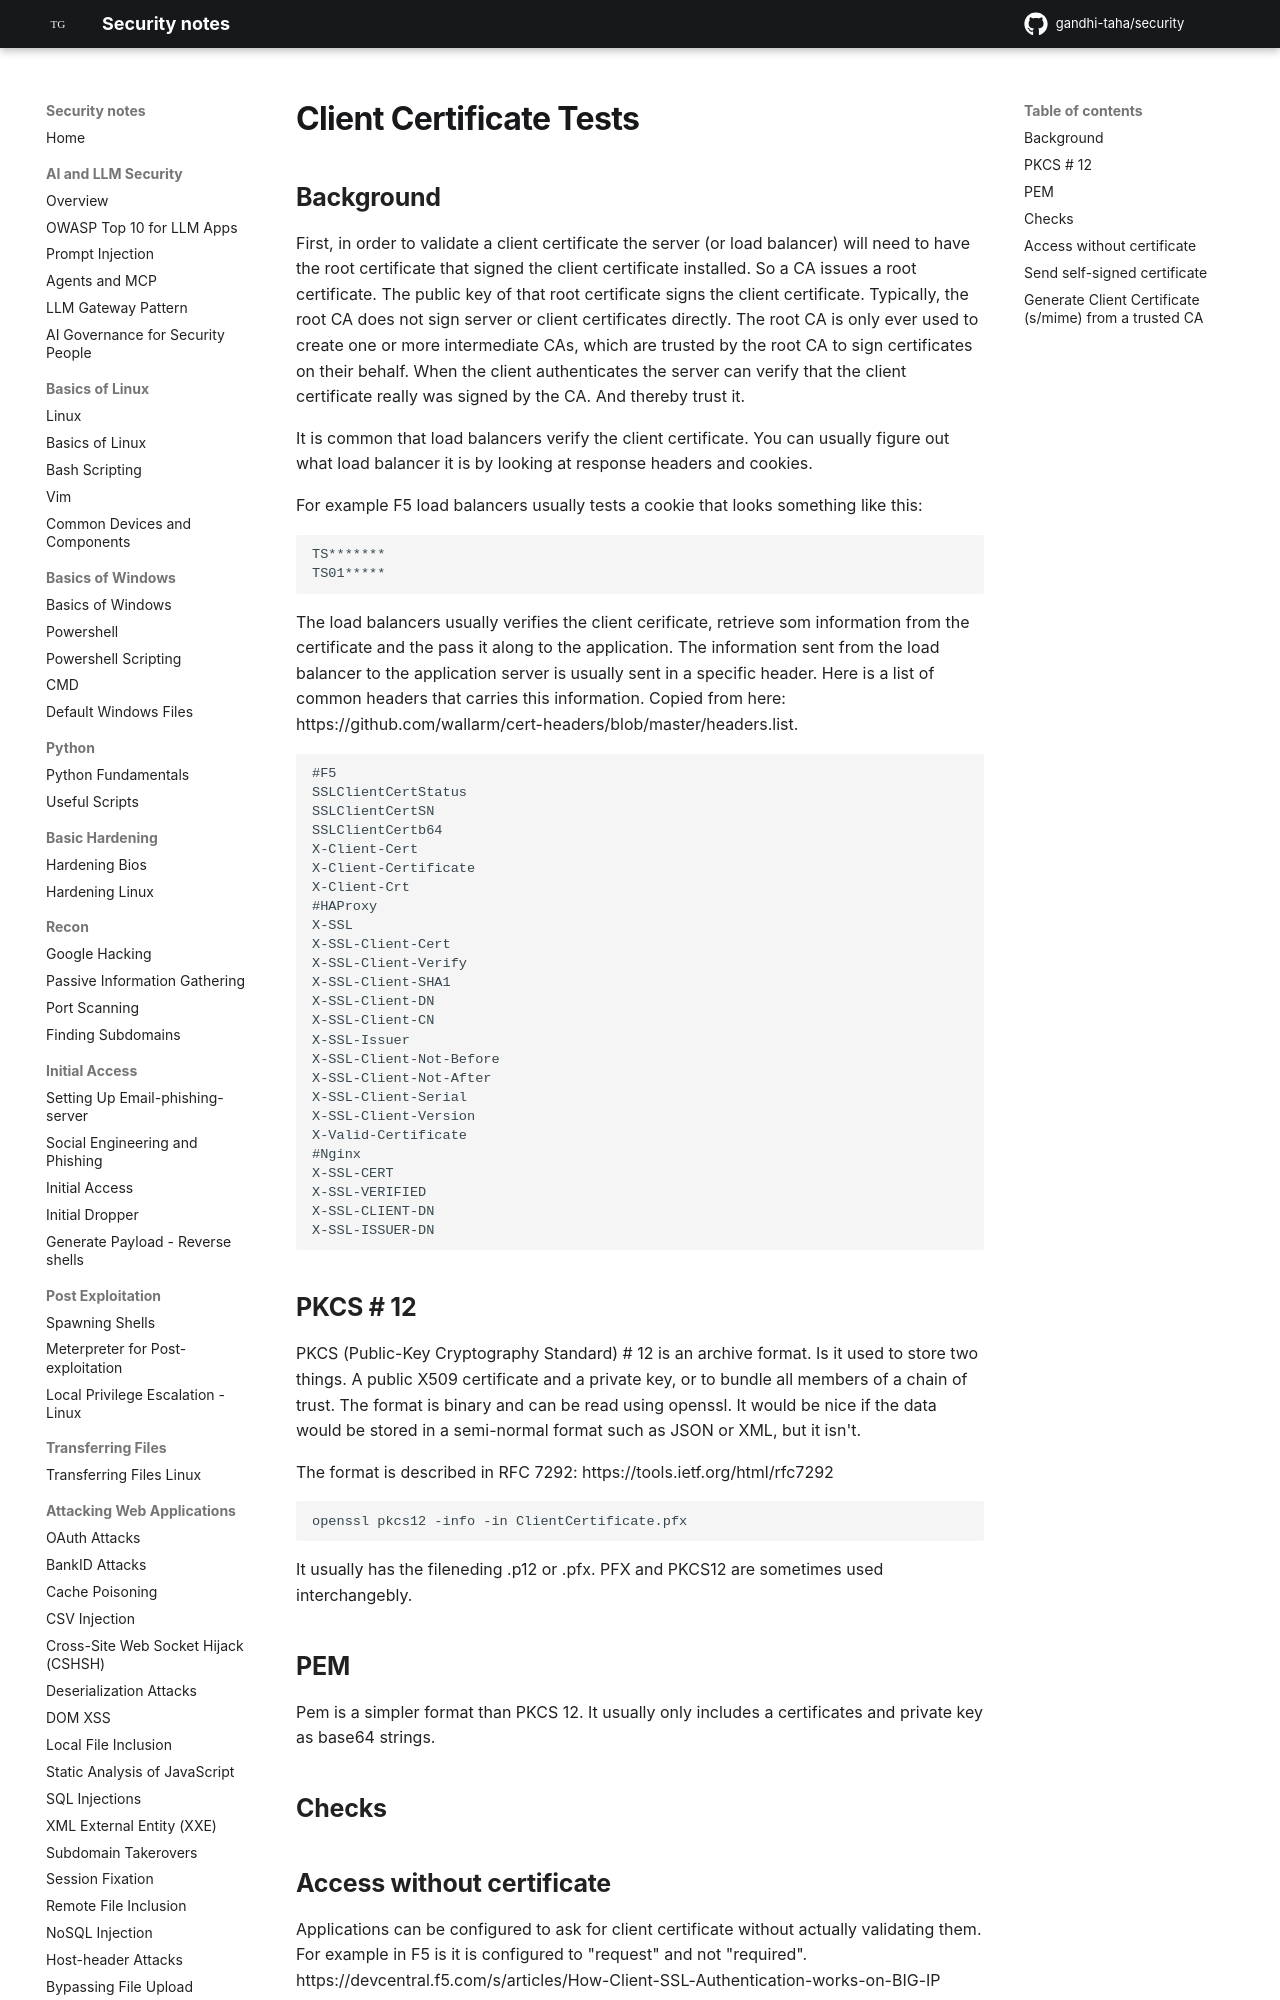

repository: gandhi-taha/security · page: cryptography/client_certificate_tests/index.html · generator: mkdocs




## Background

First, in order to validate a client certificate the server (or load balancer) will need to have the root certificate that signed the client certificate installed. So a CA issues a root certificate. The public key of that root certificate signs the client certificate. Typically, the root CA does not sign server or client certificates directly. The root CA is only ever used to create one or more intermediate CAs, which are trusted by the root CA to sign certificates on their behalf. When the client authenticates the server can verify that the client certificate really was signed by the CA. And thereby trust it.







It is common that load balancers verify the client certificate. You can usually figure out what load balancer it is by looking at response headers and cookies.

For example F5 load balancers usually tests a cookie that looks something like this:

```
TS*******
TS01*****
```


The load balancers usually verifies the client cerificate, retrieve som information from the certificate and the pass it along to the application. The information sent from the load balancer to the application server is usually sent in a specific header. Here is a list of common headers that carries this information. Copied from here: https://github.com/wallarm/cert-headers/blob/master/headers.list.


```
#F5
SSLClientCertStatus
SSLClientCertSN
SSLClientCertb64
X-Client-Cert
X-Client-Certificate
X-Client-Crt
#HAProxy
X-SSL
X-SSL-Client-Cert
X-SSL-Client-Verify
X-SSL-Client-SHA1
X-SSL-Client-DN
X-SSL-Client-CN
X-SSL-Issuer
X-SSL-Client-Not-Before
X-SSL-Client-Not-After
X-SSL-Client-Serial
X-SSL-Client-Version
X-Valid-Certificate
#Nginx
X-SSL-CERT
X-SSL-VERIFIED
X-SSL-CLIENT-DN
X-SSL-ISSUER-DN
```

## PKCS # 12

PKCS (Public-Key Cryptography Standard) # 12 is an archive format. Is it used to store two things. A public X509 certificate and a private key, or to bundle all members of a chain of trust. The format is binary and can be read using openssl. It would be nice if the data would be stored in a semi-normal format such as JSON or XML, but it isn't.

The format is described in RFC 7292: https://tools.ietf.org/html/rfc7292

```
openssl pkcs12 -info -in ClientCertificate.pfx
```


It usually has the fileneding .p12 or .pfx. PFX and PKCS12 are sometimes used interchangebly.

## PEM
Pem is a simpler format than PKCS 12. It usually only includes a certificates and private key as base64 strings.


## Checks
